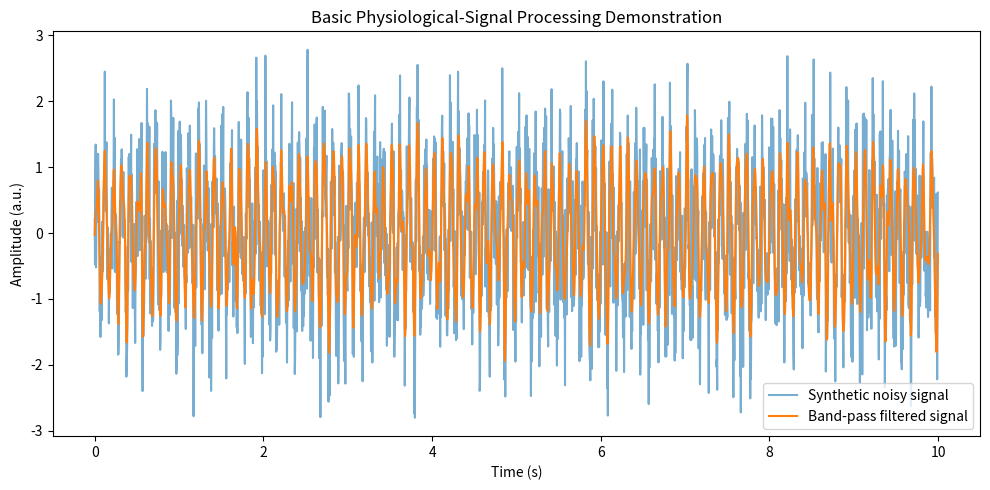

Here is the Python script that generated this plot:
"""Basic signal-processing demonstration using synthetic data only."""

import numpy as np
import matplotlib.pyplot as plt
from scipy.signal import butter, filtfilt


FS = 250  # Hz
DURATION = 10  # seconds


def bandpass_filter(signal, lowcut, highcut, fs, order=4):
    nyquist = 0.5 * fs
    low = lowcut / nyquist
    high = highcut / nyquist
    b, a = butter(order, [low, high], btype="band")
    return filtfilt(b, a, signal)


def main():
    rng = np.random.default_rng(42)
    time = np.arange(0, DURATION, 1 / FS)

    # Synthetic oscillatory component plus Gaussian noise.
    clean = np.sin(2 * np.pi * 10 * time)
    noisy = clean + 0.7 * rng.normal(size=time.size)
    filtered = bandpass_filter(noisy, 5, 30, FS)

    rms = np.sqrt(np.mean(filtered**2))
    mean_abs = np.mean(np.abs(filtered))

    print(f"Samples: {len(time)}")
    print(f"Sampling rate: {FS} Hz")
    print(f"Filtered RMS: {rms:.4f}")
    print(f"Filtered mean absolute value: {mean_abs:.4f}")

    plt.figure(figsize=(10, 5))
    plt.plot(time, noisy, label="Synthetic noisy signal", alpha=0.6)
    plt.plot(time, filtered, label="Band-pass filtered signal")
    plt.xlabel("Time (s)")
    plt.ylabel("Amplitude (a.u.)")
    plt.title("Basic Physiological-Signal Processing Demonstration")
    plt.legend()
    plt.tight_layout()
    plt.show()


if __name__ == "__main__":
    main()
